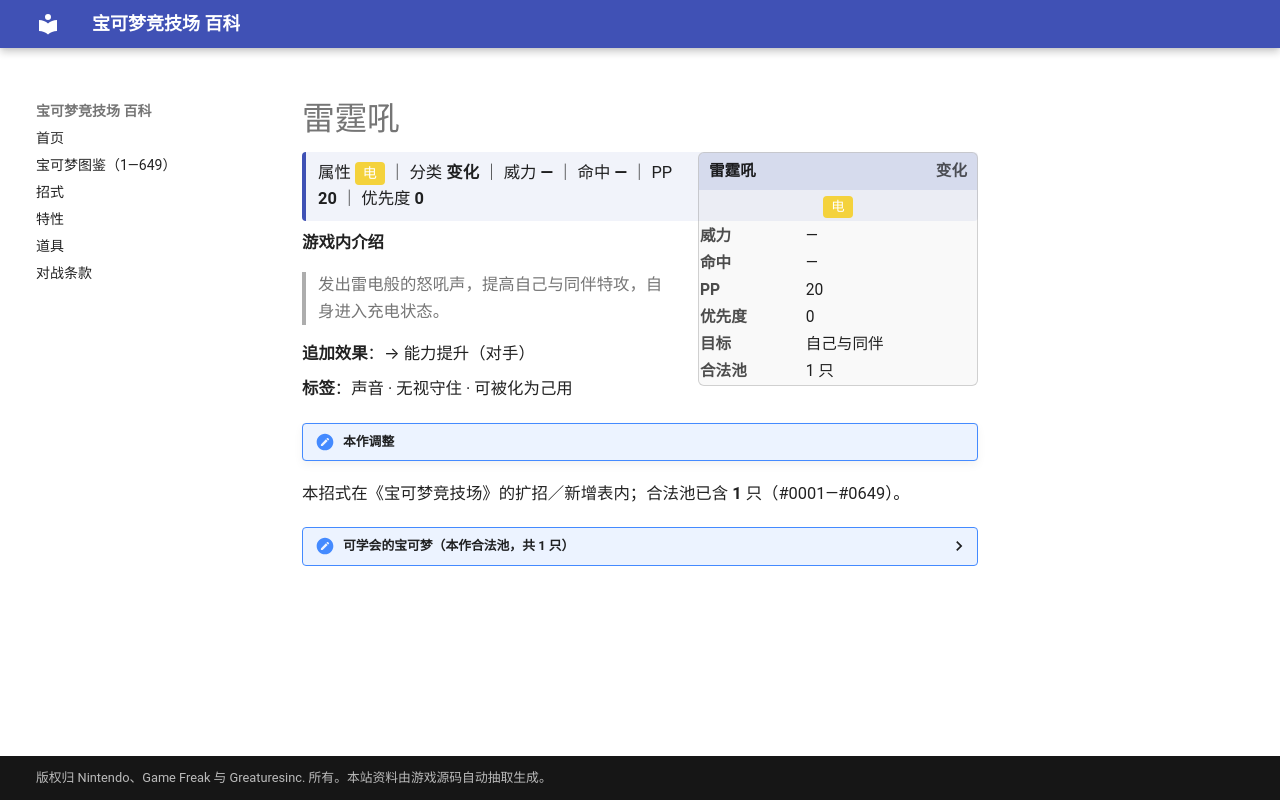

repository: nanmoboys/pkmn-arena-wiki · page: moves/雷霆吼/index.html · generator: mkdocs

# 雷霆吼

<div class="infobox">
<div class="ib-h"><span>雷霆吼</span><span class="ib-no">变化</span></div>
<div class="ib-ty"><span class="tp" style="background:#F4D23C">电</span></div>
<table class="ib-t"><tr><th>威力</th><td>—</td></tr><tr><th>命中</th><td>—</td></tr><tr><th>PP</th><td>20</td></tr><tr><th>优先度</th><td>0</td></tr><tr><th>目标</th><td>自己与同伴</td></tr><tr><th>合法池</th><td>1 只</td></tr></table></div>
<div class="head-stat">属性 <span class="tp" style="background:#F4D23C">电</span> ｜ 分类 <b>变化</b> ｜ 威力 <b>—</b> ｜ 命中 <b>—</b> ｜ PP <b>20</b> ｜ 优先度 <b>0</b></div>

**游戏内介绍**

> 发出雷电般的怒吼声，提高自己与同伴特攻，自身进入充电状态。

**追加效果**：→ 能力提升（对手）

**标签**：声音 · 无视守住 · 可被化为己用

!!! note "本作调整"

本招式在《宝可梦竞技场》的扩招／新增表内；合法池已含 **1** 只（#0001—#0649）。

<details class="pool"><summary>可学会的宝可梦（本作合法池，共 1 只）</summary>

<p>雷公</p>

</details>
